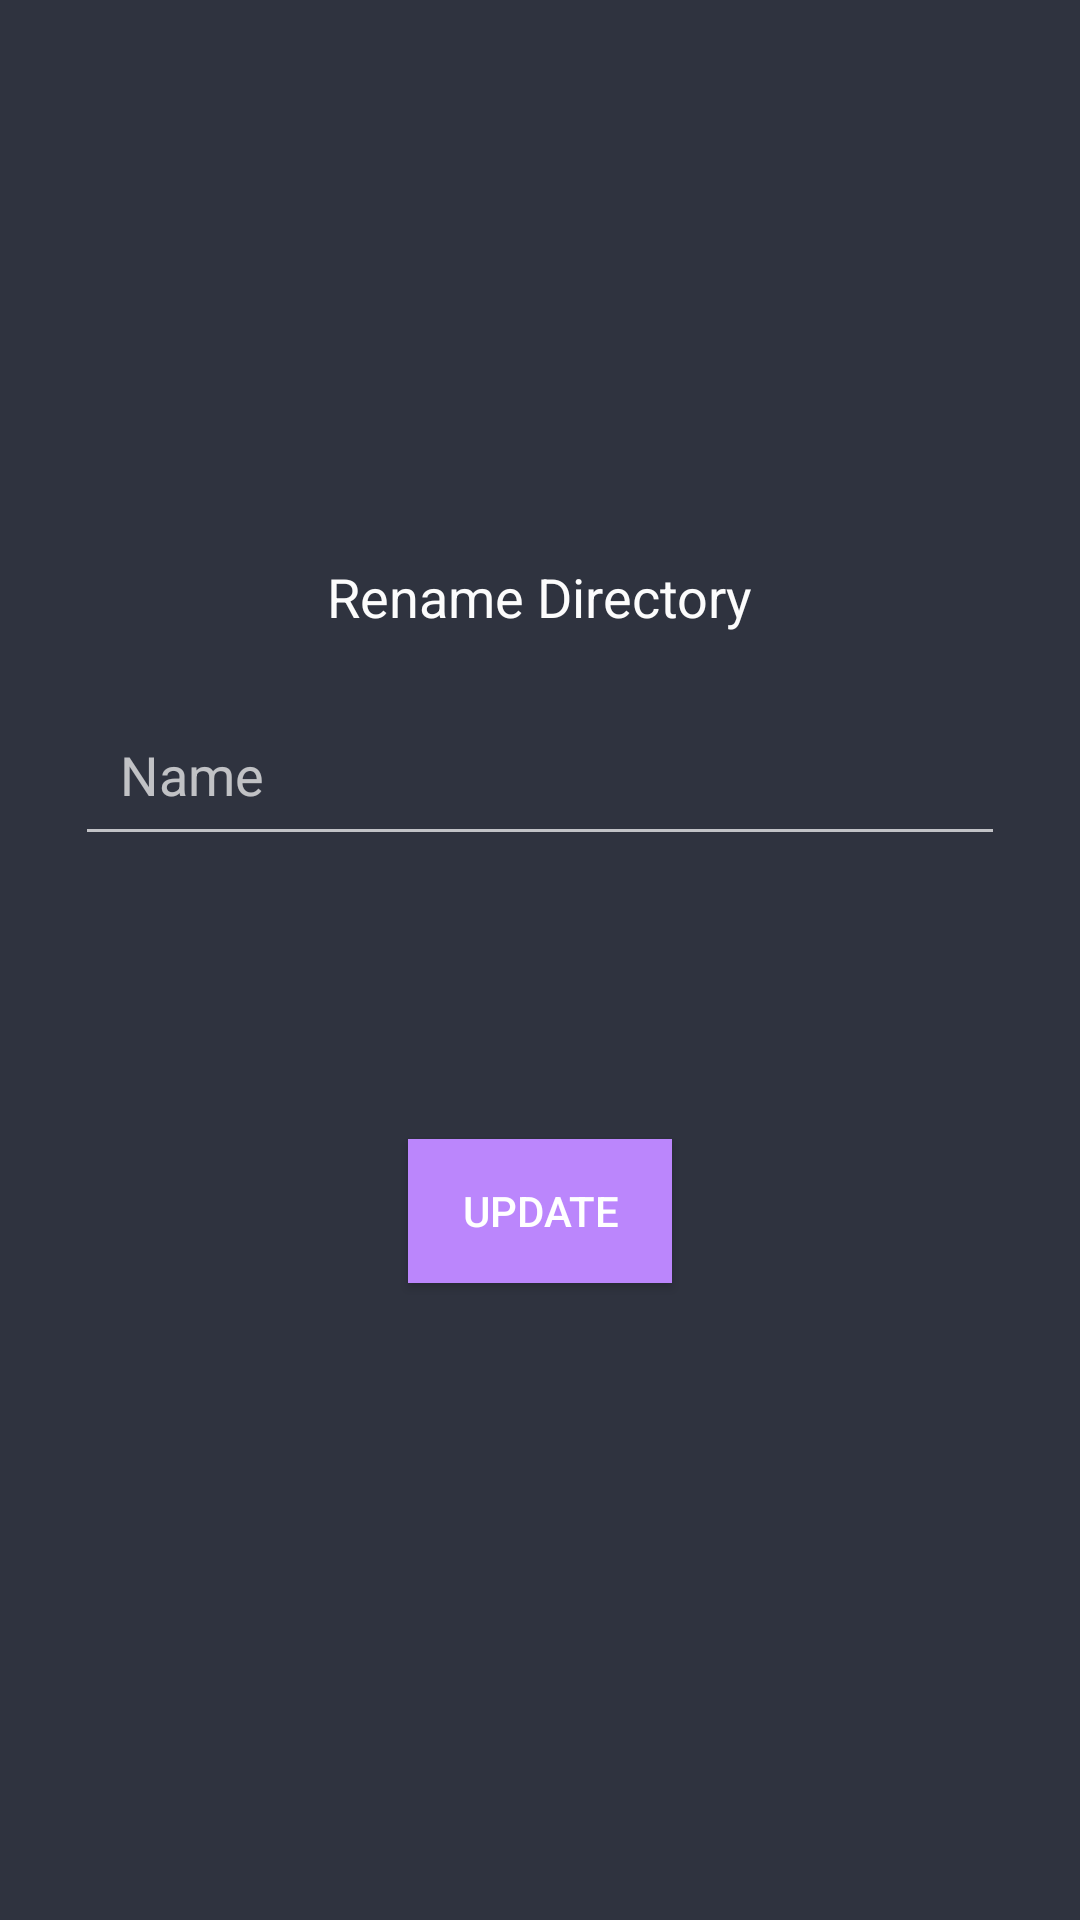

Write the Android layout XML for this screen, with the resource values it uses.
<!-- AndroidManifest.xml: application theme Theme.AppCompat.NoActionBar -->
<!-- res/layout/edit_pop_up.xml -->
<?xml version="1.0" encoding="utf-8"?>
<LinearLayout
    xmlns:android="http://schemas.android.com/apk/res/android"
    android:layout_width="350dp"
    android:layout_height="350dp"
    android:background="#2f333f"
    android:padding="5dp"
    android:layout_gravity="center"
    android:orientation="vertical"
    android:gravity="center">

    <TextView
        android:id="@+id/text"
        android:layout_width="wrap_content"
        android:layout_height="wrap_content"
        android:text="Rename Directory"
        android:textColor="#FCFCFC"
        android:textSize="18sp" />

    <EditText
        android:id="@+id/name_the_directory"
        android:layout_width="match_parent"
        android:layout_height="wrap_content"
        android:hint="Name "
        android:padding="15dp"
        android:layout_margin="20dp"
        android:textColor="#FCFCFC"
        android:textSize="18sp"

        />

    <EditText
        android:id="@+id/edit_video_id"
        android:layout_width="wrap_content"
        android:layout_height="wrap_content"
        android:hint="ID "
        android:padding="15dp"
        android:textColor="#FCFCFC"
        android:textSize="18sp"
        android:visibility="invisible"
        />

    <Button
        android:id="@+id/rename_directory"
        android:layout_width="wrap_content"
        android:layout_height="wrap_content"
        android:layout_marginTop="20dp"
        android:text="Update"
        android:background="@color/purple_200"
        android:layout_gravity="center"

        />

    <TextView
        android:id="@+id/error"
        android:layout_width="wrap_content"
        android:layout_height="wrap_content"
        android:text="Please fill all the fields"
        android:textColor="#FB1B1B"
        android:textSize="15sp"
        android:layout_marginTop="5dp"
        android:visibility="invisible"/>

</LinearLayout>
<!-- resources referenced by this layout -->
<resources>
  <color name="purple_200">#FFBB86FC</color>
</resources>
